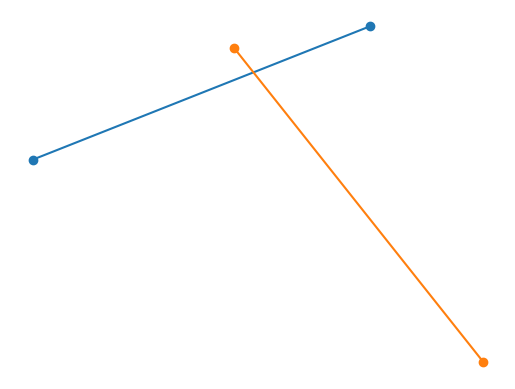

Source code (Python):
import numpy as np
import matplotlib.pyplot as plt

rng = np.random.default_rng()
points1 = rng.random((2, 2))
points2 = rng.random((2, 2))
plt.axis('off')
plt.plot(points1[:, 0], points1[:, 1], 'o-')
plt.plot(points2[:, 0], points2[:, 1], 'o-')
plt.show()


def direction(pi, pj, pk):
    x1, y1 = pk[0] - pi[0], pk[1] - pi[1]
    x2, y2 = pj[0] - pi[0], pj[1] - pi[1]
    return x1 * y2 - x2 * y1


def on_segment(pi, pj, pk):
    if min(pi[0], pj[0]) <= pk[0] <= max(pi[0], pj[0]) and min(pi[1], pj[1]) <= pk[1] <= max(pi[1], pj[1]):
        return True
    return False


def segment_intersect(p1, p2, p3, p4):
    d1 = direction(p3, p4, p1)
    d2 = direction(p3, p4, p2)
    d3 = direction(p1, p2, p3)
    d4 = direction(p1, p2, p4)
    if d1 * d2 < 0 and d3 * d4 < 0:
        return True
    elif d1 == 0 and on_segment(p3, p4, p1):
        return True
    elif d2 == 0 and on_segment(p3, p4, p2):
        return True
    elif d3 == 0 and on_segment(p1, p2, p3):
        return True
    elif d4 == 0 and on_segment(p4, p2, p4):
        return True
    else:
        return False


print(segment_intersect(points1[0], points1[1], points2[0], points2[1]))
